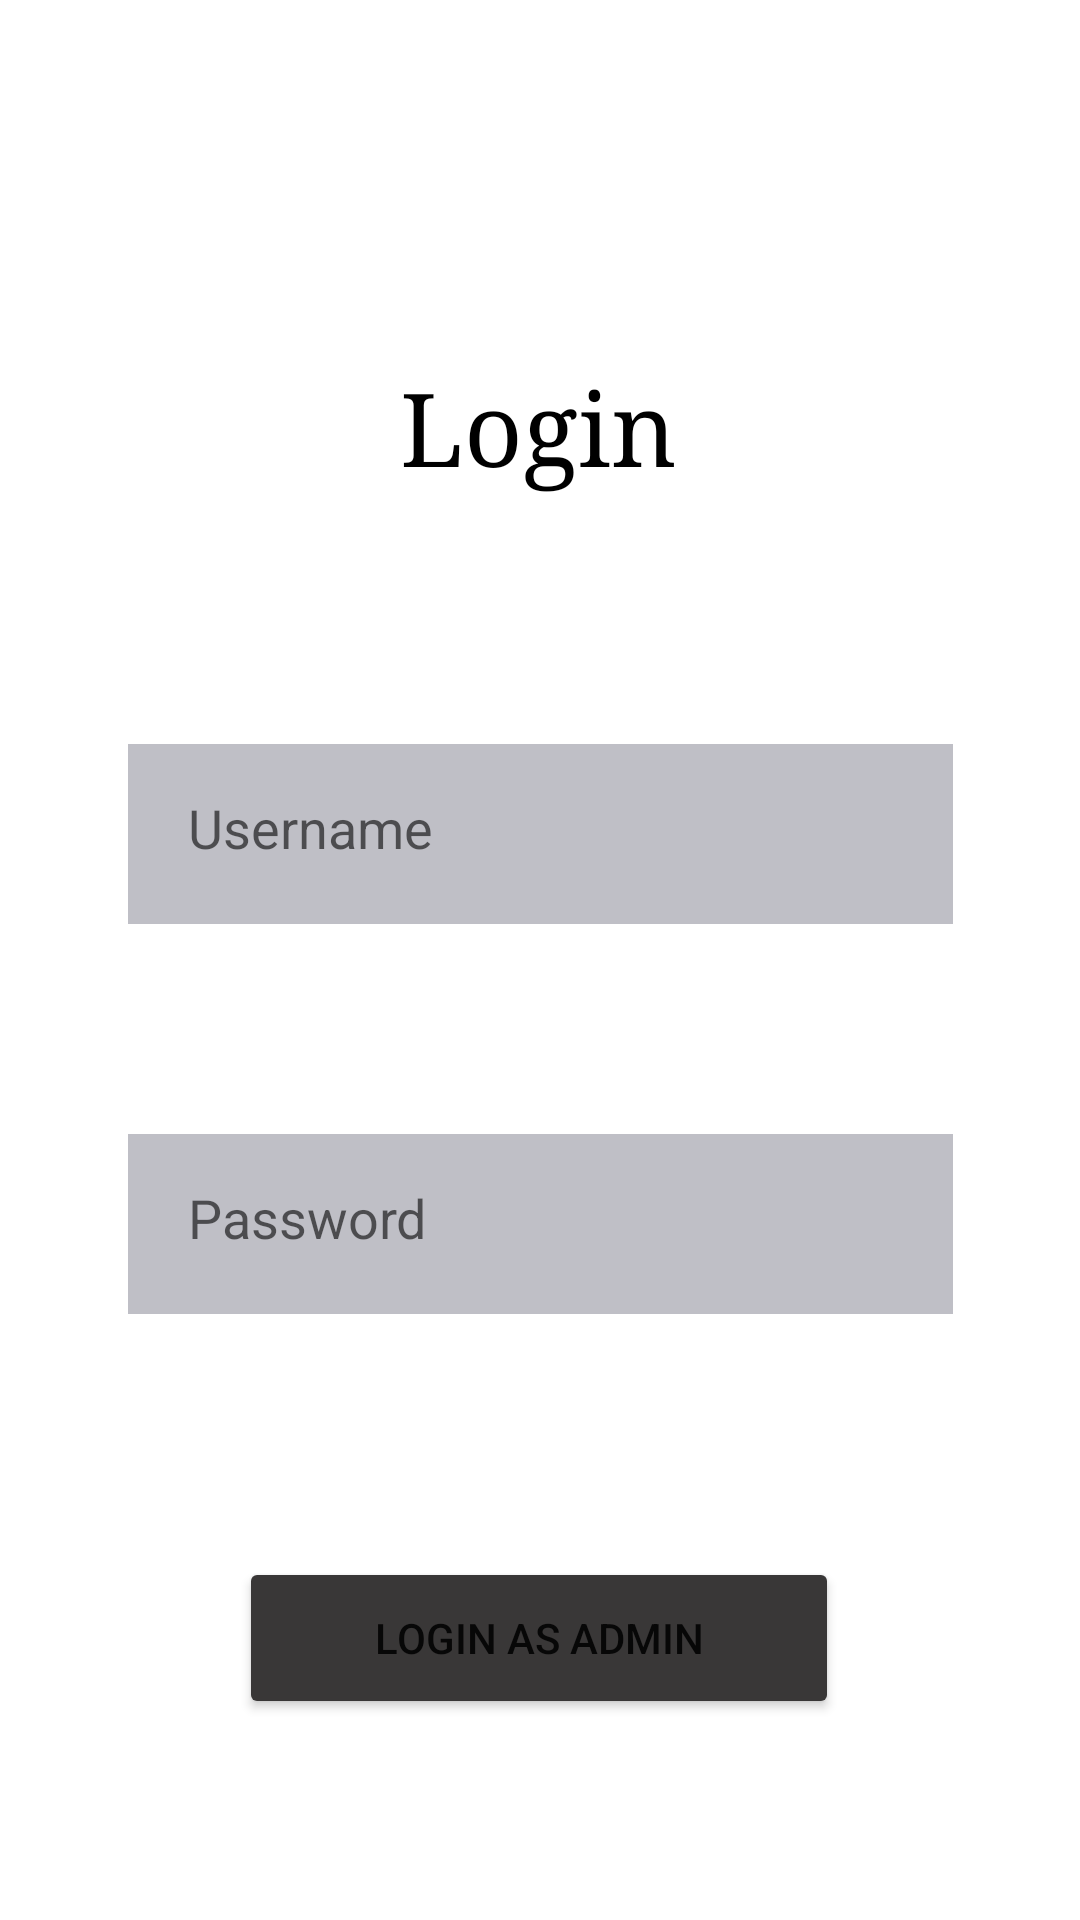

Reconstruct the res/layout file that produces this screen, plus the resources it refers to.
<!-- AndroidManifest.xml: application theme Theme.TrialTwo -->
<!-- res/layout/activity_login_page.xml -->
<?xml version="1.0" encoding="utf-8"?>
<androidx.constraintlayout.widget.ConstraintLayout xmlns:android="http://schemas.android.com/apk/res/android"
    xmlns:app="http://schemas.android.com/apk/res-auto"
    xmlns:tools="http://schemas.android.com/tools"
    android:layout_width="match_parent"
    android:layout_height="match_parent"
    tools:context=".LoginPage">

    <TextView
        android:id="@+id/textView"
        android:layout_width="151dp"
        android:layout_height="58dp"
        android:layout_marginTop="120dp"
        android:fontFamily="serif"
        android:text="Login"
        android:textAlignment="center"
        android:textColor="@color/black"
        android:textSize="34sp"
        app:layout_constraintEnd_toEndOf="parent"
        app:layout_constraintHorizontal_bias="0.498"
        app:layout_constraintStart_toStartOf="parent"
        app:layout_constraintTop_toTopOf="parent" />

    <EditText
        android:id="@+id/editTextTextPassword"
        android:layout_width="275dp"
        android:layout_height="60dp"
        android:layout_marginTop="70dp"
        android:ems="10"
        android:hint="Password"
        android:background="#4003001C"
        android:drawableLeft="@drawable/ic_baseline_key_24"
        android:padding="20dp"
        android:drawablePadding="10dp"
        android:inputType="textPassword"
        app:layout_constraintEnd_toEndOf="parent"
        app:layout_constraintStart_toStartOf="parent"
        app:layout_constraintTop_toBottomOf="@+id/editTextTextUsername" />

    <EditText
        android:id="@+id/editTextTextUsername"
        android:layout_width="275dp"
        android:layout_height="60dp"
        android:layout_marginTop="70dp"
        android:ems="10"
        android:hint="Username"
        android:drawableLeft="@drawable/ic_baseline_person_24"
        android:drawablePadding="10dp"
        android:padding="20dp"
        android:background="#4003001C"
        android:inputType="textPersonName"
        app:layout_constraintEnd_toEndOf="parent"
        app:layout_constraintStart_toStartOf="parent"
        app:layout_constraintTop_toBottomOf="@+id/textView" />

    <Button
        android:id="@+id/button3"
        android:layout_width="200dp"
        android:layout_height="54dp"
        android:layout_marginTop="70dp"
        android:text="Login as admin"
        android:backgroundTint="#393737"
        app:layout_constraintBottom_toBottomOf="parent"
        app:layout_constraintEnd_toEndOf="parent"
        app:layout_constraintHorizontal_bias="0.498"
        app:layout_constraintStart_toStartOf="parent"
        app:layout_constraintTop_toBottomOf="@+id/editTextTextPassword"
        app:layout_constraintVertical_bias="0.142" />

</androidx.constraintlayout.widget.ConstraintLayout>
<!-- resources referenced by this layout -->
<resources>
  <color name="black">#FF000000</color>
  <style name="Theme.TrialTwo" parent="Theme.MaterialComponents.Light.NoActionBar">
          
          <item name="colorPrimary">@color/purple_500</item>
          <item name="colorPrimaryVariant">@color/purple_700</item>
          <item name="colorOnPrimary">@color/white</item>
          
          <item name="colorSecondary">@color/teal_200</item>
          <item name="colorSecondaryVariant">@color/teal_700</item>
          <item name="colorOnSecondary">@color/black</item>
          
          <item name="android:statusBarColor">@color/teal_700</item>
          
      </style>
  <color name="purple_500">#FF6200EE</color>
  <color name="purple_700">#FF3700B3</color>
  <color name="white">#FFFFFFFF</color>
  <color name="teal_200">#FF03DAC5</color>
  <color name="teal_700">#FF018786</color>
</resources>
